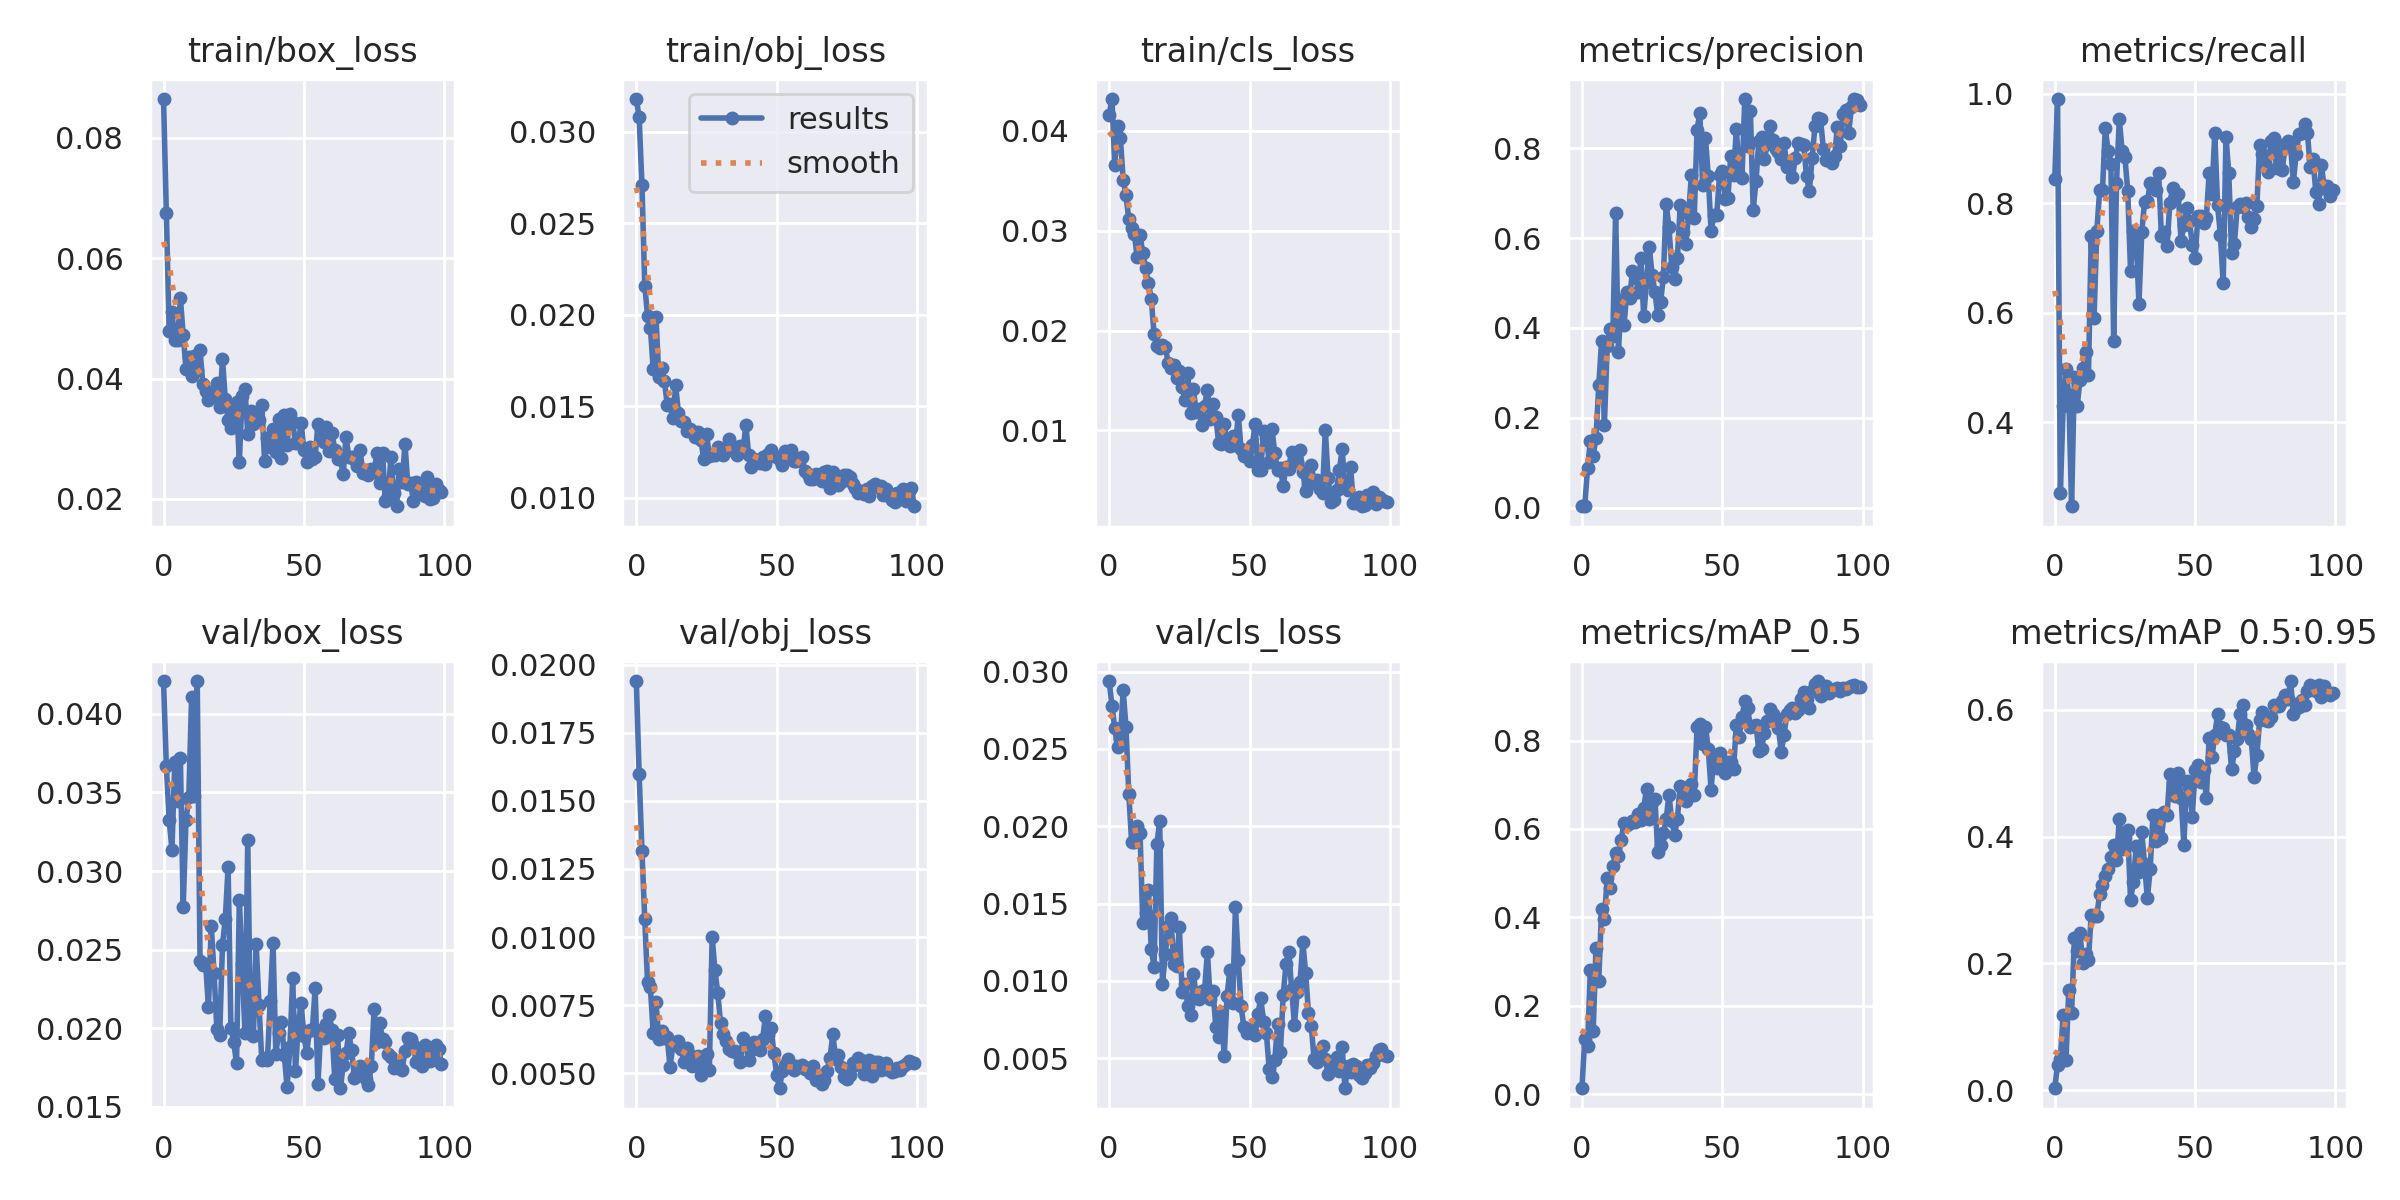

Data behind this chart, as committed beside it:
epoch, train/box_loss, train/obj_loss, train/cls_loss, metrics/precision, metrics/recall, metrics/mAP_0.5, metrics/mAP_0.5:0.95, val/box_loss, val/obj_loss, val/cls_loss, x/lr0, x/lr1, x/lr2
0, 0.08647, 0.03179, 0.0416, 0.002792, 0.8433, 0.01328, 0.003385, 0.04206, 0.0194, 0.02939, 0.0865, 0.0015, 0.0015
1, 0.06753, 0.03078, 0.04321, 0.003284, 0.99, 0.1241, 0.04022, 0.03667, 0.01598, 0.02781, 0.07207, 0.003069, 0.003069
2, 0.04794, 0.02711, 0.03659, 0.08803, 0.27, 0.1086, 0.05011, 0.03328, 0.01317, 0.02636, 0.05761, 0.004607, 0.004607
3, 0.05102, 0.0216, 0.04048, 0.1481, 0.43, 0.2815, 0.1186, 0.03136, 0.01065, 0.02509, 0.04311, 0.006113, 0.006113
4, 0.04637, 0.01996, 0.03933, 0.1154, 0.4967, 0.142, 0.04745, 0.03694, 0.008339, 0.02563, 0.02859, 0.007587, 0.007587
5, 0.04639, 0.01931, 0.0351, 0.1542, 0.45, 0.3299, 0.1581, 0.03445, 0.008154, 0.02879, 0.01403, 0.00903, 0.00903
6, 0.05334, 0.01704, 0.03355, 0.2721, 0.2467, 0.2568, 0.122, 0.03716, 0.006484, 0.02641, 0.009406, 0.009406, 0.009406
7, 0.04728, 0.0199, 0.03114, 0.3707, 0.4833, 0.4182, 0.2401, 0.0277, 0.007608, 0.02211, 0.009406, 0.009406, 0.009406
8, 0.04161, 0.01659, 0.03026, 0.1847, 0.43, 0.3954, 0.2197, 0.03324, 0.006267, 0.01899, 0.009307, 0.009307, 0.009307
9, 0.04351, 0.01708, 0.02966, 0.3594, 0.4767, 0.4898, 0.2478, 0.03473, 0.006539, 0.01897, 0.009208, 0.009208, 0.009208
10, 0.04042, 0.0164, 0.02733, 0.398, 0.4988, 0.4662, 0.2001, 0.04108, 0.006288, 0.01999, 0.009109, 0.009109, 0.009109
11, 0.04383, 0.01509, 0.02954, 0.3826, 0.5282, 0.516, 0.2156, 0.03476, 0.006322, 0.01958, 0.00901, 0.00901, 0.00901
12, 0.04143, 0.01513, 0.02778, 0.6565, 0.4869, 0.5466, 0.2057, 0.04209, 0.005227, 0.01374, 0.008911, 0.008911, 0.008911
13, 0.04473, 0.01439, 0.02624, 0.3473, 0.74, 0.5392, 0.2771, 0.02431, 0.006039, 0.01436, 0.008812, 0.008812, 0.008812
14, 0.03907, 0.01616, 0.02473, 0.4611, 0.59, 0.5756, 0.2747, 0.02405, 0.006157, 0.01586, 0.008713, 0.008713, 0.008713
15, 0.03794, 0.01463, 0.02319, 0.4071, 0.75, 0.614, 0.2756, 0.02412, 0.006199, 0.01209, 0.008614, 0.008614, 0.008614
16, 0.03649, 0.01422, 0.01968, 0.4796, 0.8233, 0.6078, 0.3098, 0.02133, 0.005889, 0.01089, 0.008515, 0.008515, 0.008515
17, 0.03699, 0.01413, 0.01844, 0.4661, 0.8233, 0.6141, 0.3236, 0.0265, 0.005416, 0.01882, 0.008416, 0.008416, 0.008416
18, 0.03771, 0.01364, 0.0182, 0.5271, 0.9367, 0.6168, 0.3376, 0.02351, 0.005943, 0.02033, 0.008317, 0.008317, 0.008317
19, 0.03934, 0.01377, 0.01854, 0.5201, 0.8959, 0.6166, 0.3482, 0.01994, 0.005667, 0.009826, 0.008218, 0.008218, 0.008218
20, 0.0352, 0.01367, 0.01838, 0.4804, 0.8708, 0.6326, 0.3683, 0.01955, 0.005273, 0.0117, 0.008119, 0.008119, 0.008119
21, 0.04323, 0.01333, 0.01679, 0.5564, 0.5481, 0.6212, 0.3866, 0.02533, 0.005476, 0.01355, 0.00802, 0.00802, 0.00802
22, 0.03659, 0.01362, 0.01626, 0.4254, 0.8375, 0.647, 0.3633, 0.02697, 0.005644, 0.01406, 0.007921, 0.007921, 0.007921
23, 0.03308, 0.01317, 0.01657, 0.5021, 0.9533, 0.6902, 0.4279, 0.03027, 0.00494, 0.01109, 0.007822, 0.007822, 0.007822
24, 0.03182, 0.01211, 0.01524, 0.5794, 0.8947, 0.6229, 0.3801, 0.02004, 0.005556, 0.01094, 0.007723, 0.007723, 0.007723
25, 0.03521, 0.0135, 0.01597, 0.5176, 0.8834, 0.6603, 0.398, 0.01913, 0.005724, 0.01348, 0.007624, 0.007624, 0.007624
26, 0.03606, 0.01229, 0.01433, 0.4802, 0.8226, 0.6678, 0.4109, 0.01777, 0.005101, 0.00927, 0.007525, 0.007525, 0.007525
27, 0.02619, 0.01235, 0.01299, 0.4275, 0.6762, 0.5471, 0.2999, 0.02818, 0.01001, 0.009803, 0.007426, 0.007426, 0.007426
28, 0.03708, 0.01235, 0.01572, 0.4572, 0.75, 0.5639, 0.328, 0.02407, 0.008774, 0.008376, 0.007327, 0.007327, 0.007327
29, 0.03824, 0.01277, 0.01177, 0.5123, 0.735, 0.59, 0.3845, 0.01971, 0.007944, 0.007762, 0.007228, 0.007228, 0.007228
30, 0.03076, 0.01244, 0.0141, 0.6762, 0.6167, 0.6216, 0.3447, 0.03198, 0.006851, 0.01045, 0.007129, 0.007129, 0.007129
31, 0.03464, 0.01234, 0.01186, 0.6244, 0.7468, 0.6774, 0.4067, 0.01963, 0.006441, 0.009096, 0.00703, 0.00703, 0.00703
32, 0.03237, 0.01278, 0.01213, 0.5345, 0.8025, 0.6175, 0.356, 0.01948, 0.006177, 0.008799, 0.006931, 0.006931, 0.006931
33, 0.03387, 0.01321, 0.01052, 0.5082, 0.8033, 0.586, 0.3025, 0.02536, 0.005907, 0.009313, 0.006832, 0.006832, 0.006832
34, 0.03308, 0.01284, 0.01248, 0.5546, 0.8365, 0.6232, 0.3485, 0.02151, 0.005818, 0.009404, 0.006733, 0.006733, 0.006733
35, 0.03565, 0.01253, 0.01408, 0.6731, 0.8346, 0.697, 0.4345, 0.01796, 0.005797, 0.01187, 0.006634, 0.006634, 0.006634
36, 0.02634, 0.01236, 0.01116, 0.6135, 0.8247, 0.6683, 0.3933, 0.0181, 0.005729, 0.008818, 0.006535, 0.006535, 0.006535
37, 0.03015, 0.01286, 0.01263, 0.5865, 0.8553, 0.6633, 0.4334, 0.01801, 0.005414, 0.00935, 0.006436, 0.006436, 0.006436
38, 0.02858, 0.01255, 0.01128, 0.6546, 0.74, 0.6957, 0.3971, 0.02172, 0.006305, 0.00703, 0.006337, 0.006337, 0.006337
39, 0.0316, 0.01398, 0.008764, 0.741, 0.7467, 0.7026, 0.4394, 0.02545, 0.006122, 0.006397, 0.006238, 0.006238, 0.006238
40, 0.02786, 0.01236, 0.00864, 0.6442, 0.721, 0.6774, 0.4332, 0.01839, 0.005502, 0.008013, 0.006139, 0.006139, 0.006139
41, 0.03322, 0.01171, 0.01059, 0.8415, 0.7999, 0.8296, 0.4988, 0.01972, 0.005847, 0.005122, 0.00604, 0.00604, 0.00604
42, 0.02685, 0.0121, 0.008697, 0.8779, 0.8269, 0.8362, 0.4837, 0.02043, 0.006144, 0.008991, 0.005941, 0.005941, 0.005941
43, 0.03402, 0.01194, 0.008466, 0.7175, 0.8118, 0.7929, 0.4638, 0.01831, 0.006065, 0.01073, 0.005842, 0.005842, 0.005842
44, 0.02898, 0.01188, 0.009382, 0.8229, 0.8167, 0.8313, 0.4994, 0.01627, 0.005842, 0.008578, 0.005743, 0.005743, 0.005743
45, 0.03418, 0.01221, 0.008481, 0.7378, 0.7306, 0.781, 0.4608, 0.0188, 0.006252, 0.01478, 0.005644, 0.005644, 0.005644
46, 0.0327, 0.01186, 0.01153, 0.6156, 0.7593, 0.689, 0.3875, 0.0232, 0.007115, 0.01134, 0.005545, 0.005545, 0.005545
47, 0.02926, 0.01237, 0.008124, 0.6508, 0.791, 0.7679, 0.4877, 0.01726, 0.006392, 0.008349, 0.005446, 0.005446, 0.005446
48, 0.02927, 0.01264, 0.00743, 0.6503, 0.7674, 0.7374, 0.4778, 0.02023, 0.006663, 0.007002, 0.005347, 0.005347, 0.005347
49, 0.03266, 0.01227, 0.007882, 0.74, 0.7234, 0.7729, 0.431, 0.02162, 0.005739, 0.006642, 0.005248, 0.005248, 0.005248
50, 0.02817, 0.01225, 0.006929, 0.7486, 0.7005, 0.7542, 0.5043, 0.01953, 0.004941, 0.006911, 0.005149, 0.005149, 0.005149
51, 0.02612, 0.01208, 0.00855, 0.6859, 0.7761, 0.7274, 0.5125, 0.01845, 0.004448, 0.006661, 0.00505, 0.00505, 0.00505
52, 0.02866, 0.01182, 0.01059, 0.6884, 0.7767, 0.7522, 0.4865, 0.01991, 0.005096, 0.006485, 0.004951, 0.004951, 0.004951
53, 0.02659, 0.01256, 0.006058, 0.783, 0.7636, 0.7516, 0.5042, 0.01986, 0.00531, 0.00786, 0.004852, 0.004852, 0.004852
54, 0.02698, 0.01247, 0.006022, 0.7405, 0.7727, 0.736, 0.4604, 0.02254, 0.005505, 0.008863, 0.004753, 0.004753, 0.004753
55, 0.03239, 0.0126, 0.009917, 0.8425, 0.8547, 0.8362, 0.5555, 0.01646, 0.005261, 0.007347, 0.004654, 0.004654, 0.004654
56, 0.03155, 0.012, 0.00924, 0.7408, 0.8167, 0.8078, 0.5247, 0.01991, 0.00511, 0.006636, 0.004555, 0.004555, 0.004555
57, 0.02949, 0.012, 0.00683, 0.7342, 0.9281, 0.8535, 0.5593, 0.01938, 0.00526, 0.004307, 0.004456, 0.004456, 0.004456
58, 0.0319, 0.01206, 0.01014, 0.9095, 0.7963, 0.8887, 0.5927, 0.02029, 0.00522, 0.003757, 0.004357, 0.004357, 0.004357
59, 0.0279, 0.01224, 0.007695, 0.8047, 0.7426, 0.8729, 0.5719, 0.02084, 0.005295, 0.004872, 0.004258, 0.004258, 0.004258
... 40 more rows
